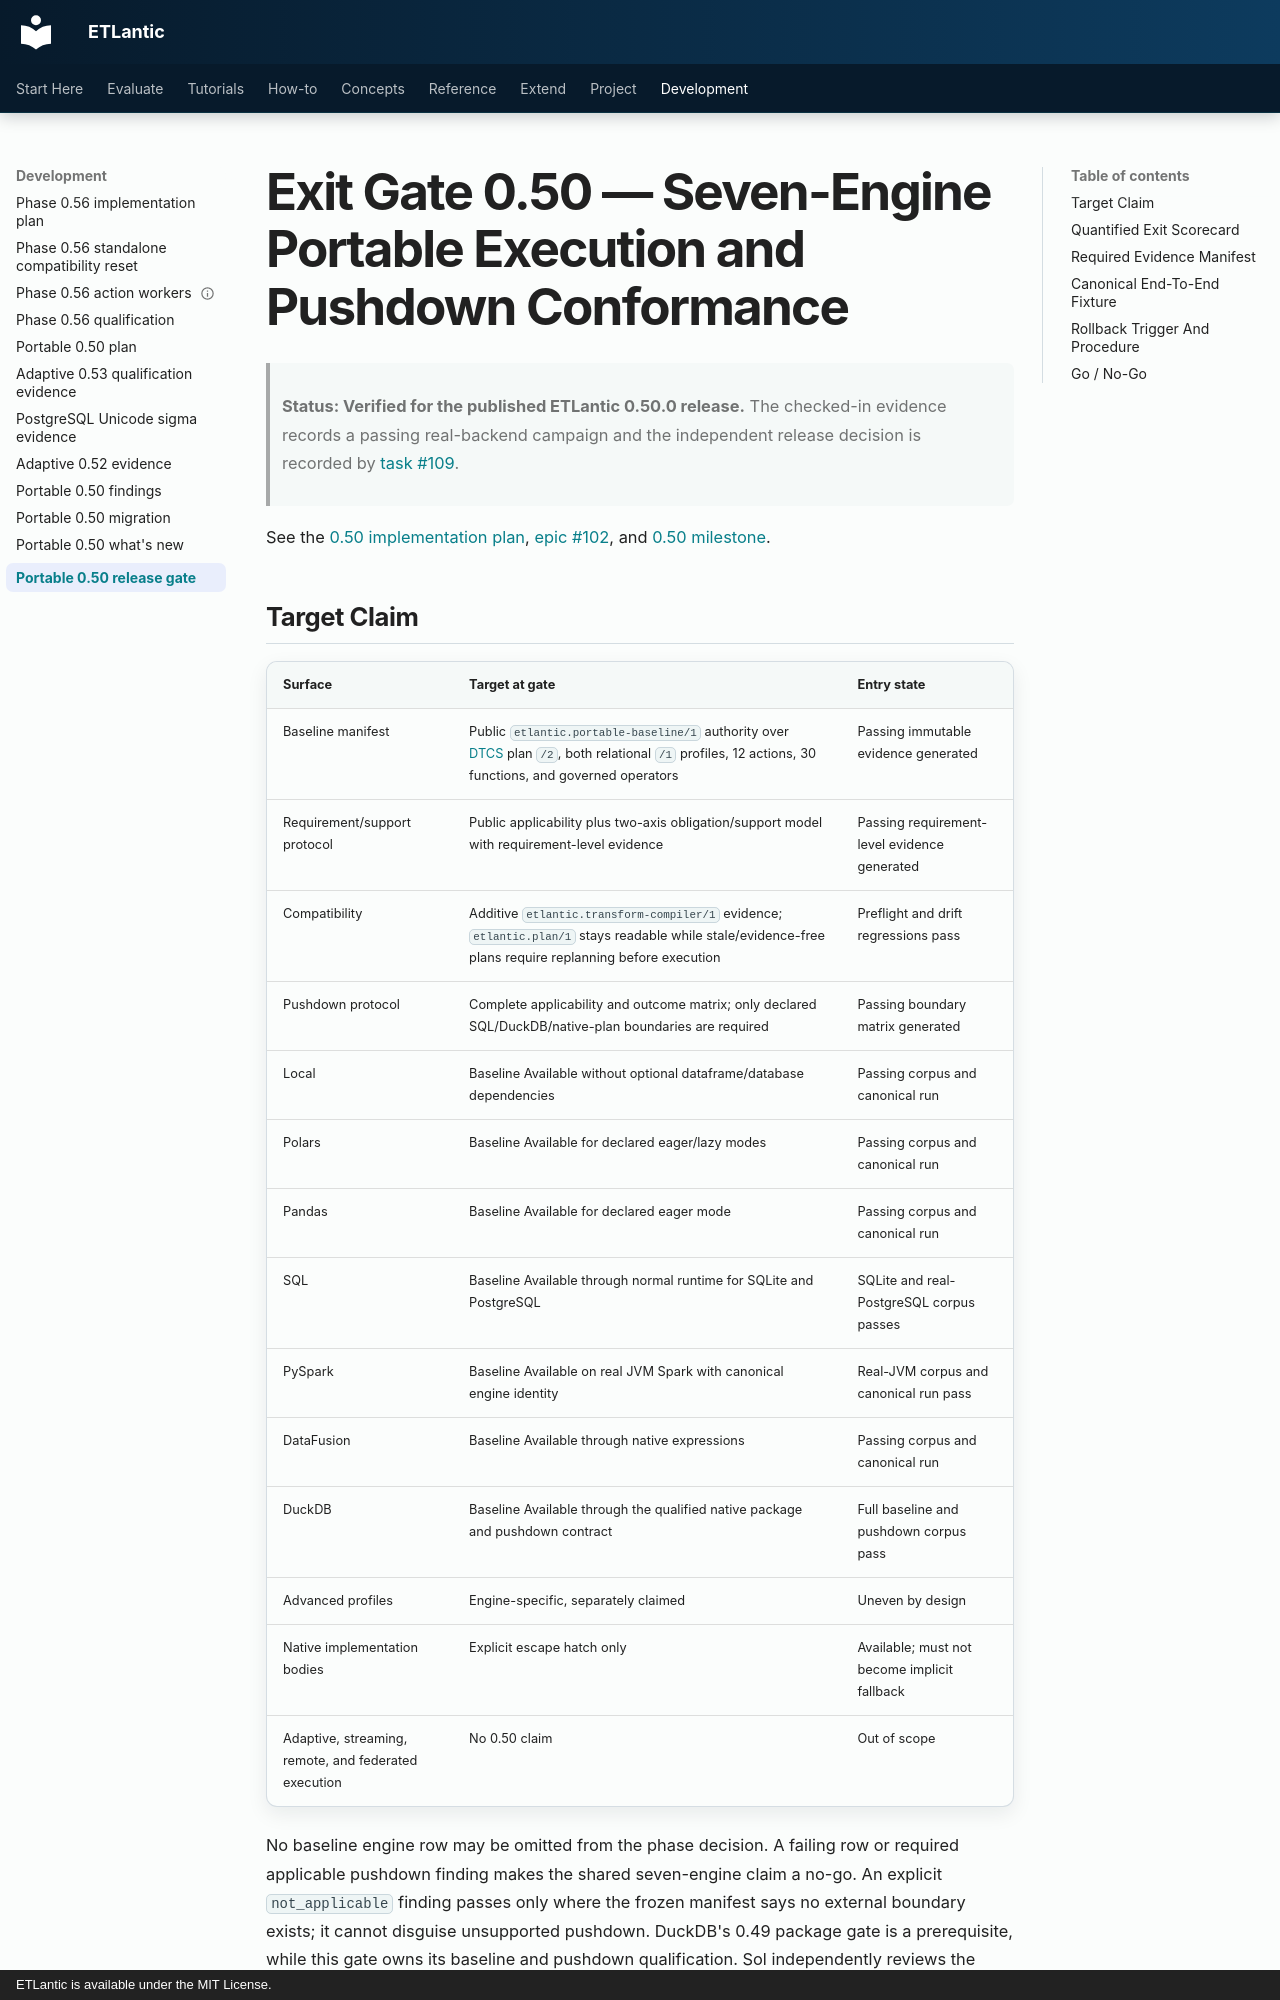

repository: eddiethedean/etlantic · page: 11_DEVELOPMENT/EXIT_GATE_0_50/index.html · generator: mkdocs · copyright: ETLantic is available under the MIT License.

# Exit Gate 0.50 — Seven-Engine Portable Execution and Pushdown Conformance

> **Status: Verified for the published ETLantic 0.50.0 release.** The checked-in
> evidence records a passing real-backend campaign and the independent release
> decision is recorded by
> [task #109](https://github.com/eddiethedean/etlantic/issues/109).

See the [0.50 implementation plan](IMPLEMENTATION_PLAN_0_50.md),
[epic #102](https://github.com/eddiethedean/etlantic/issues/102), and
[0.50 milestone](https://github.com/eddiethedean/etlantic/milestone/2).

## Target Claim

| Surface | Target at gate | Entry state |
|---|---|---|
| Baseline manifest | Public `etlantic.portable-baseline/1` authority over [DTCS](../04_TRANSFORMATIONS/DTCS.md) plan `/2`, both relational `/1` profiles, 12 actions, 30 functions, and governed operators | Passing immutable evidence generated |
| Requirement/support protocol | Public applicability plus two-axis obligation/support model with requirement-level evidence | Passing requirement-level evidence generated |
| Compatibility | Additive `etlantic.transform-compiler/1` evidence; `etlantic.plan/1` stays readable while stale/evidence-free plans require replanning before execution | Preflight and drift regressions pass |
| Pushdown protocol | Complete applicability and outcome matrix; only declared SQL/DuckDB/native-plan boundaries are required | Passing boundary matrix generated |
| Local | Baseline Available without optional dataframe/database dependencies | Passing corpus and canonical run |
| Polars | Baseline Available for declared eager/lazy modes | Passing corpus and canonical run |
| Pandas | Baseline Available for declared eager mode | Passing corpus and canonical run |
| SQL | Baseline Available through normal runtime for SQLite and PostgreSQL | SQLite and real-PostgreSQL corpus passes |
| PySpark | Baseline Available on real JVM Spark with canonical engine identity | Real-JVM corpus and canonical run pass |
| DataFusion | Baseline Available through native expressions | Passing corpus and canonical run |
| DuckDB | Baseline Available through the qualified native package and pushdown contract | Full baseline and pushdown corpus pass |
| Advanced profiles | Engine-specific, separately claimed | Uneven by design |
| Native implementation bodies | Explicit escape hatch only | Available; must not become implicit fallback |
| Adaptive, streaming, remote, and federated execution | No 0.50 claim | Out of scope |

No baseline engine row may be omitted from the phase decision. A failing row or
required applicable pushdown finding makes the shared seven-engine claim a
no-go. An explicit `not_applicable` finding passes only where the frozen
manifest says no external boundary exists; it cannot disguise unsupported
pushdown. DuckDB's 0.49 package gate is a prerequisite, while this gate owns its
baseline and pushdown qualification. Sol independently reviews the campaign
before any release decision.
